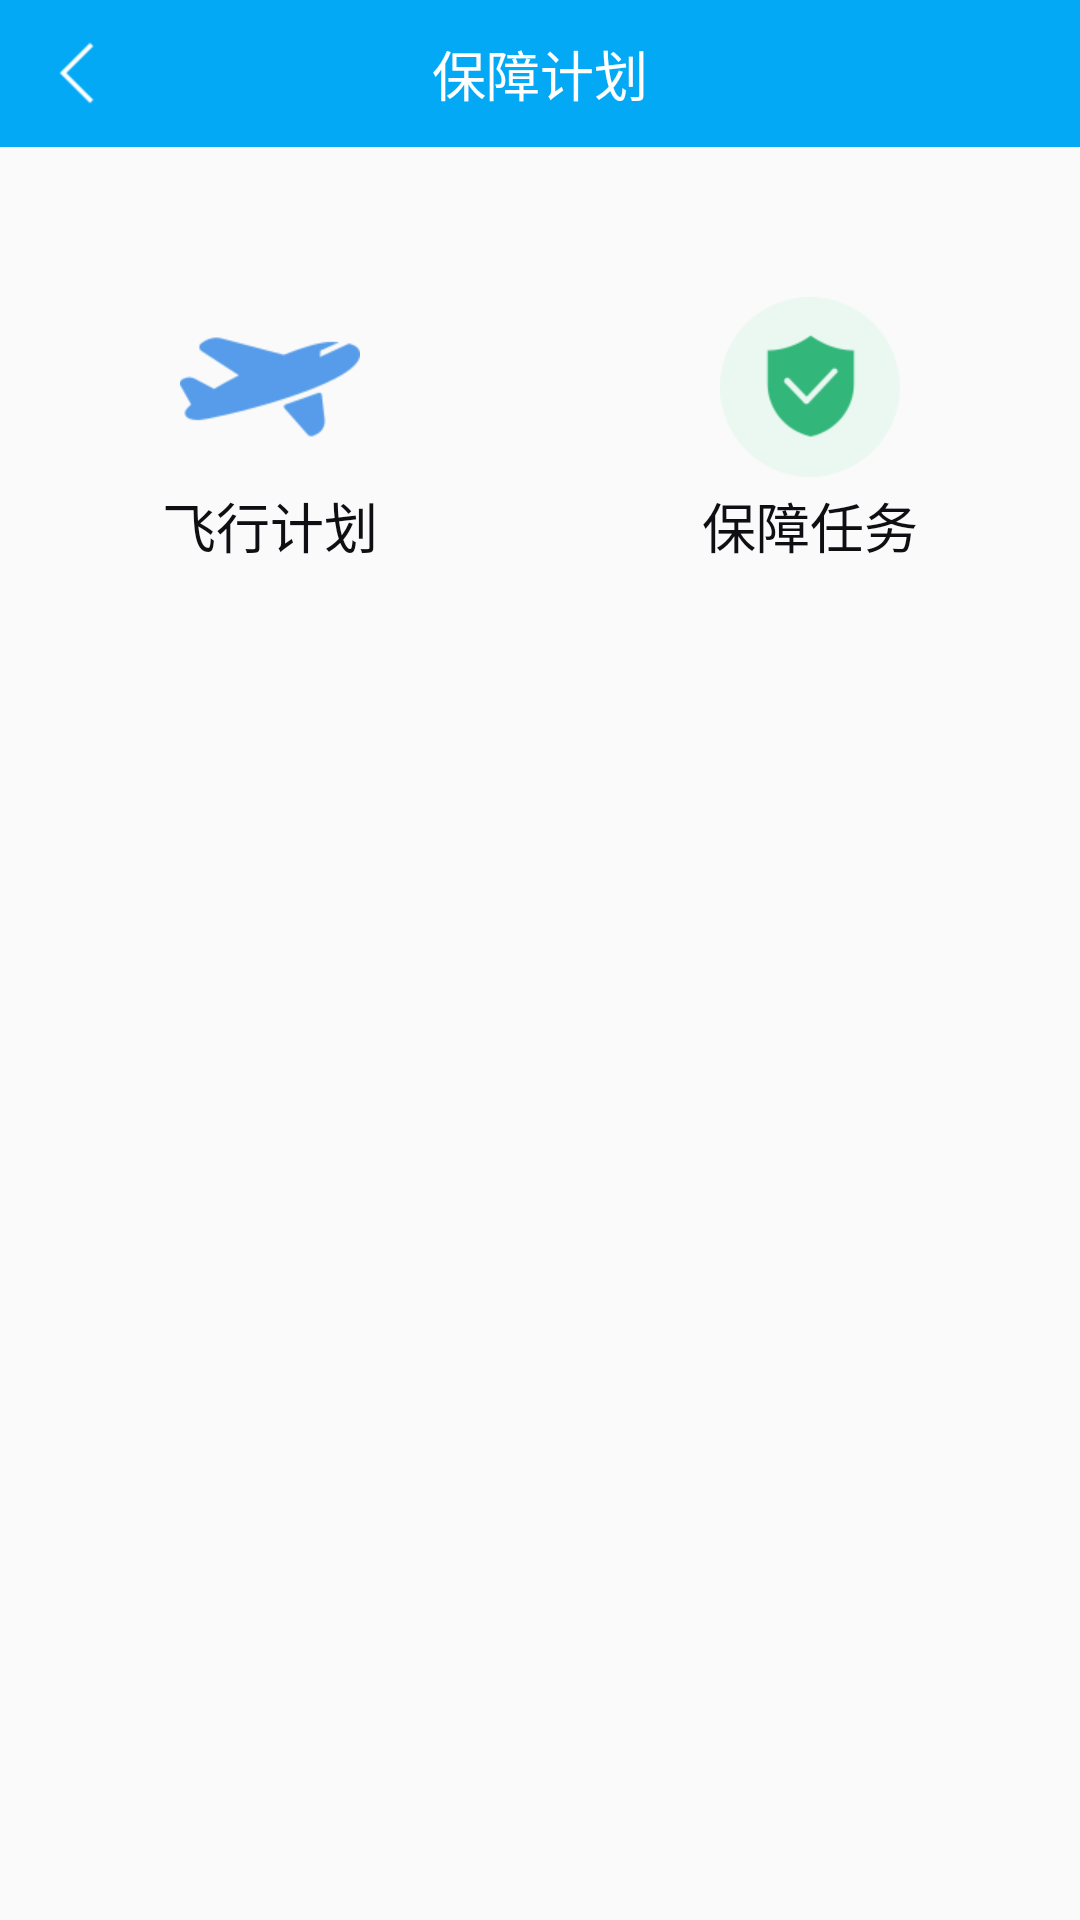

Layout XML and referenced resources for this Android screen:
<!-- AndroidManifest.xml: application theme AppTheme -->
<!-- res/layout/activity_ensure_manager.xml -->
<?xml version="1.0" encoding="utf-8"?>
<LinearLayout xmlns:android="http://schemas.android.com/apk/res/android"
    android:orientation="vertical" android:layout_width="match_parent"
    android:layout_height="match_parent">

    <RelativeLayout
        android:layout_width="match_parent"
        android:layout_height="49dp"
        android:background="@color/colorPrimary">
        <ImageView
            android:id="@+id/img_back"
            android:layout_width="wrap_content"
            android:layout_height="wrap_content"
            android:layout_centerVertical="true"
            android:padding="12dp"
            android:src="@mipmap/back_white"/>

        <TextView
            android:layout_width="wrap_content"
            android:layout_height="wrap_content"
            android:textColor="@color/white"
            android:textSize="18sp"
            android:layout_centerInParent="true"
            android:text="保障计划"/>

    </RelativeLayout>

    <LinearLayout
        android:layout_width="match_parent"
        android:layout_height="wrap_content"
        android:orientation="horizontal"
        android:layout_marginTop="50dp"
        android:layout_weight="1">

        <TextView
            android:id="@+id/tv_plane_plan"
            android:layout_width="0dp"
            android:layout_height="wrap_content"
            android:textColor="@color/colorPrimaryDark"
            android:text="飞行计划"
            android:textSize="18sp"
            android:layout_weight="1"
            android:gravity="center_horizontal"
            android:drawablePadding="3dp"
            android:drawableTop="@mipmap/plane_plan"/>

        <TextView
            android:id="@+id/tv_bz_plan"
            android:layout_width="0dp"
            android:layout_height="wrap_content"
            android:textColor="@color/colorPrimaryDark"
            android:text="保障任务"
            android:textSize="18sp"
            android:layout_weight="1"
            android:gravity="center_horizontal"
            android:drawablePadding="3dp"
            android:drawableTop="@mipmap/baozhang_plan"/>

    </LinearLayout>

</LinearLayout>
<!-- resources referenced by this layout -->
<resources>
  <color name="colorPrimary">#03A9F4</color>
  <color name="colorPrimaryDark">#0E0E13</color>
  <color name="white">#fff</color>
  <!-- mipmap back_white: png bitmap (mipmap-xhdpi, 18270 bytes) -->
  <!-- mipmap baozhang_plan: png bitmap (mipmap-xhdpi, 8244 bytes) -->
  <!-- mipmap plane_plan: png bitmap (mipmap-xhdpi, 6387 bytes) -->
  <style name="AppTheme" parent="Theme.AppCompat.Light.NoActionBar">
          
          <item name="colorPrimary">@color/colorPrimary</item>
          <item name="colorPrimaryDark">@color/colorPrimaryDark</item>
      </style>
</resources>
